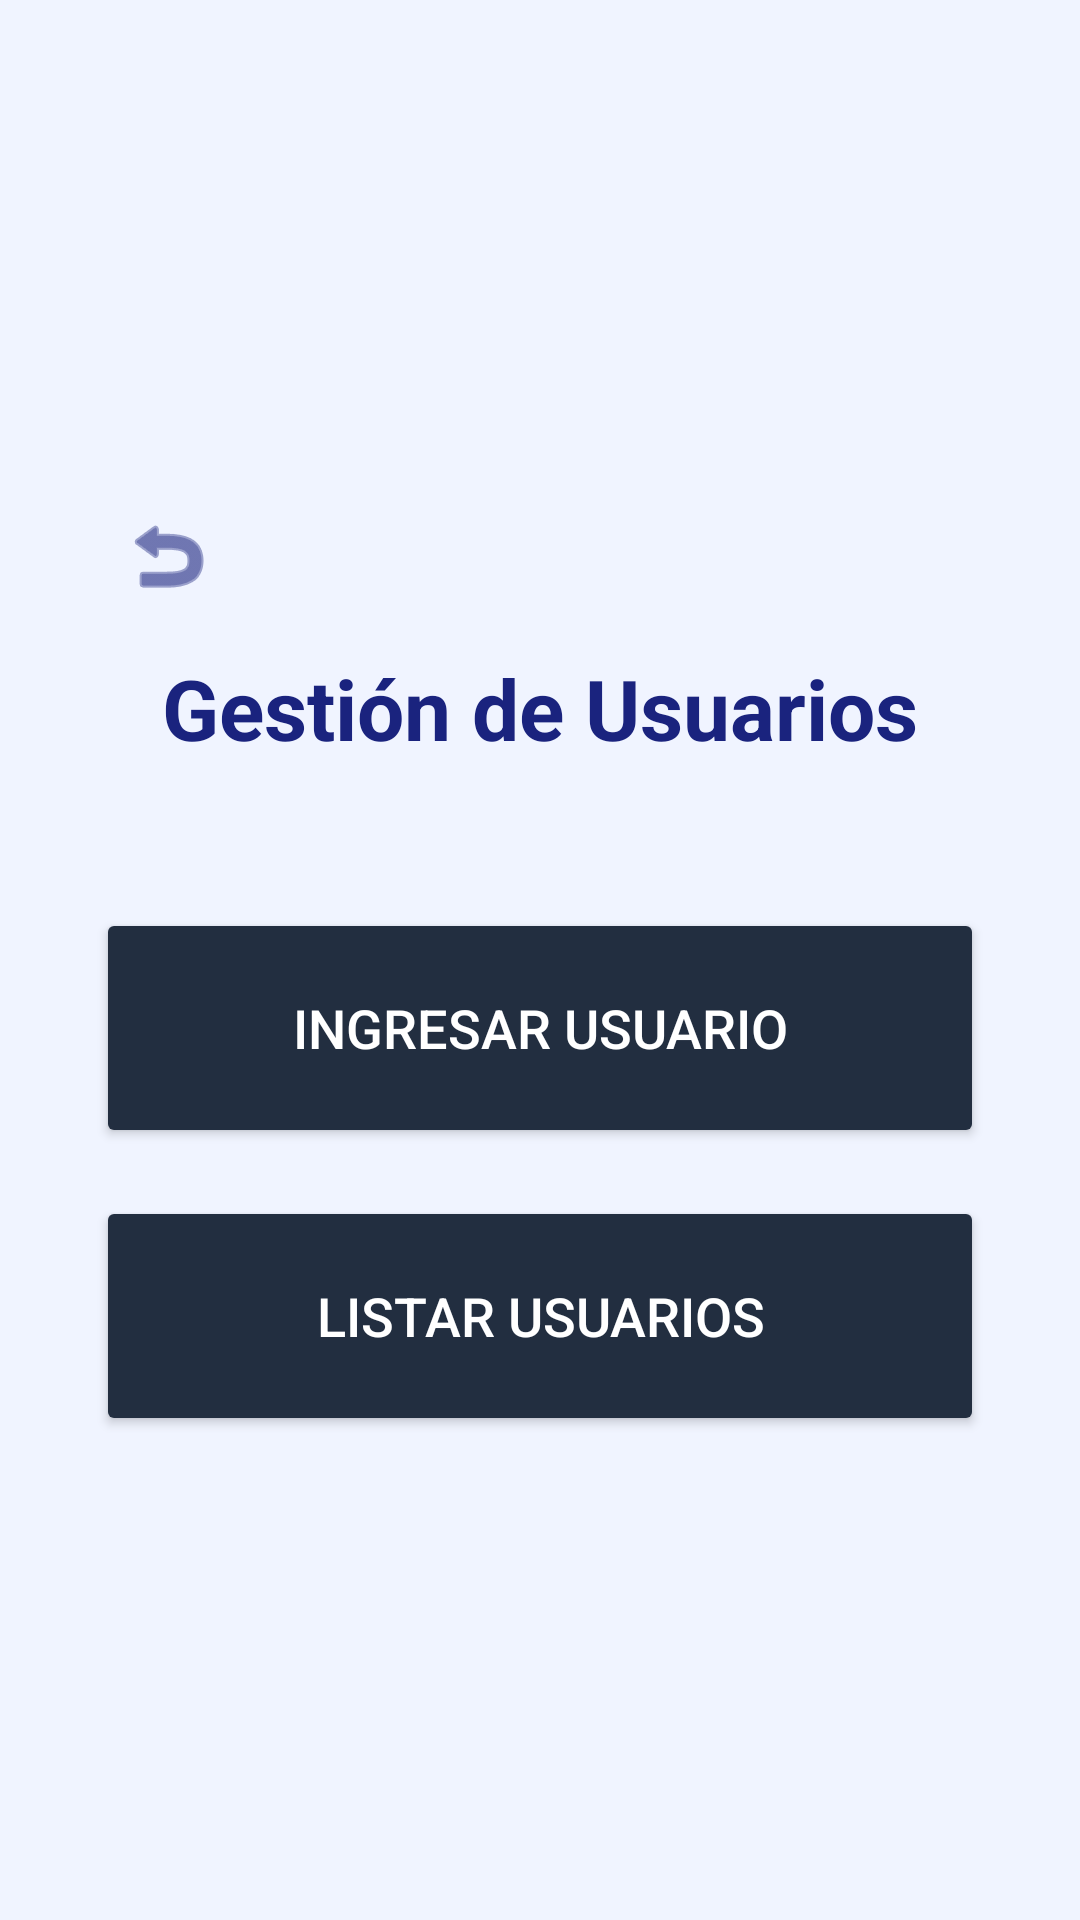

The Android layout XML behind this screen, and the referenced resources:
<!-- AndroidManifest.xml: application theme Theme.MyAppEva -->
<!-- res/layout/activity_gestiondeusuario.xml -->
<?xml version="1.0" encoding="utf-8"?>
<androidx.constraintlayout.widget.ConstraintLayout xmlns:android="http://schemas.android.com/apk/res/android"
    xmlns:app="http://schemas.android.com/apk/res-auto"
    xmlns:tools="http://schemas.android.com/tools"
    android:id="@+id/main"
    android:layout_width="match_parent"
    android:layout_height="match_parent"
    android:background="@color/blue_splash"
    tools:context=".Gestiondeusuario">

    <LinearLayout
        android:layout_width="match_parent"
        android:layout_height="wrap_content"
        android:orientation="vertical"
        android:padding="32dp"
        app:layout_constraintBottom_toBottomOf="parent"
        app:layout_constraintTop_toTopOf="parent"
        app:layout_constraintStart_toStartOf="parent"
        app:layout_constraintEnd_toEndOf="parent">

        <ImageButton
            android:id="@+id/btnVolverGestion"
            android:layout_width="wrap_content"
            android:layout_height="wrap_content"
            android:src="@android:drawable/ic_menu_revert"
            android:background="?attr/selectableItemBackgroundBorderless"
            android:layout_gravity="start"
            android:padding="8dp"
            android:layout_marginBottom="8dp"
            android:contentDescription="Volver"
            app:tint="@color/text_silver"/>

        <TextView
            android:layout_width="wrap_content"
            android:layout_height="wrap_content"
            android:text="Gestión de Usuarios"
            android:textSize="28sp"
            android:textStyle="bold"
            android:textColor="@color/text_silver"
            android:layout_gravity="center"
            android:layout_marginBottom="48dp"/>

        <Button
            android:id="@+id/btnIngresarUsuario"
            android:layout_width="match_parent"
            android:layout_height="80dp"
            android:text="Ingresar Usuario"
            android:textSize="18sp"
            android:backgroundTint="@color/primary_navy"
            android:layout_marginBottom="16dp"
            app:icon="@android:drawable/ic_input_add"
            android:insetTop="0dp"
            android:insetBottom="0dp"
            android:textColor="@color/white"
            app:iconTint="@color/white"/>

        <Button
            android:id="@+id/btnListarUsuarios"
            android:layout_width="match_parent"
            android:layout_height="80dp"
            android:text="Listar Usuarios"
            android:textSize="18sp"
            android:backgroundTint="@color/primary_navy"
            app:icon="@android:drawable/ic_menu_sort_by_size"
            android:insetTop="0dp"
            android:insetBottom="0dp"
            android:textColor="@color/white"
            app:iconTint="@color/white"/>

    </LinearLayout>

</androidx.constraintlayout.widget.ConstraintLayout>
<!-- resources referenced by this layout -->
<resources>
  <color name="blue_splash">#F0F4FF</color>
  <color name="primary_navy">#222E40</color>
  <color name="text_silver">#1A237E</color>
  <color name="white">#FFFFFFFF</color>
  <style name="Theme.MyAppEva" parent="Base.Theme.MyAppEva" />
  <style name="Base.Theme.MyAppEva" parent="Theme.Material3.DayNight.NoActionBar">
          
          
      </style>
</resources>
